The GitHub repository mazzre/project contains a labelled image folder "project" with 2 categories: sour, sweet. Examples follow, each with its label.

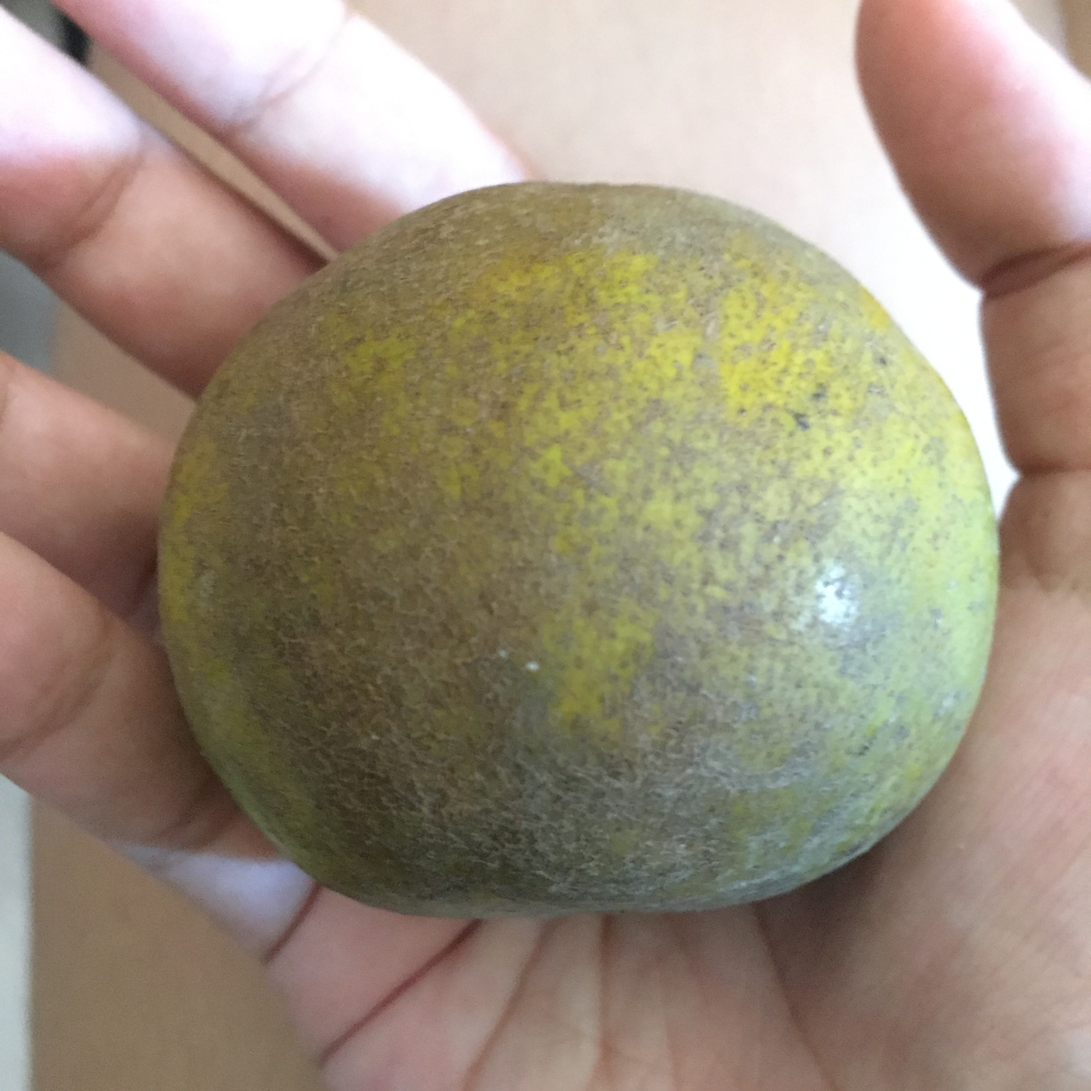
Label: sour

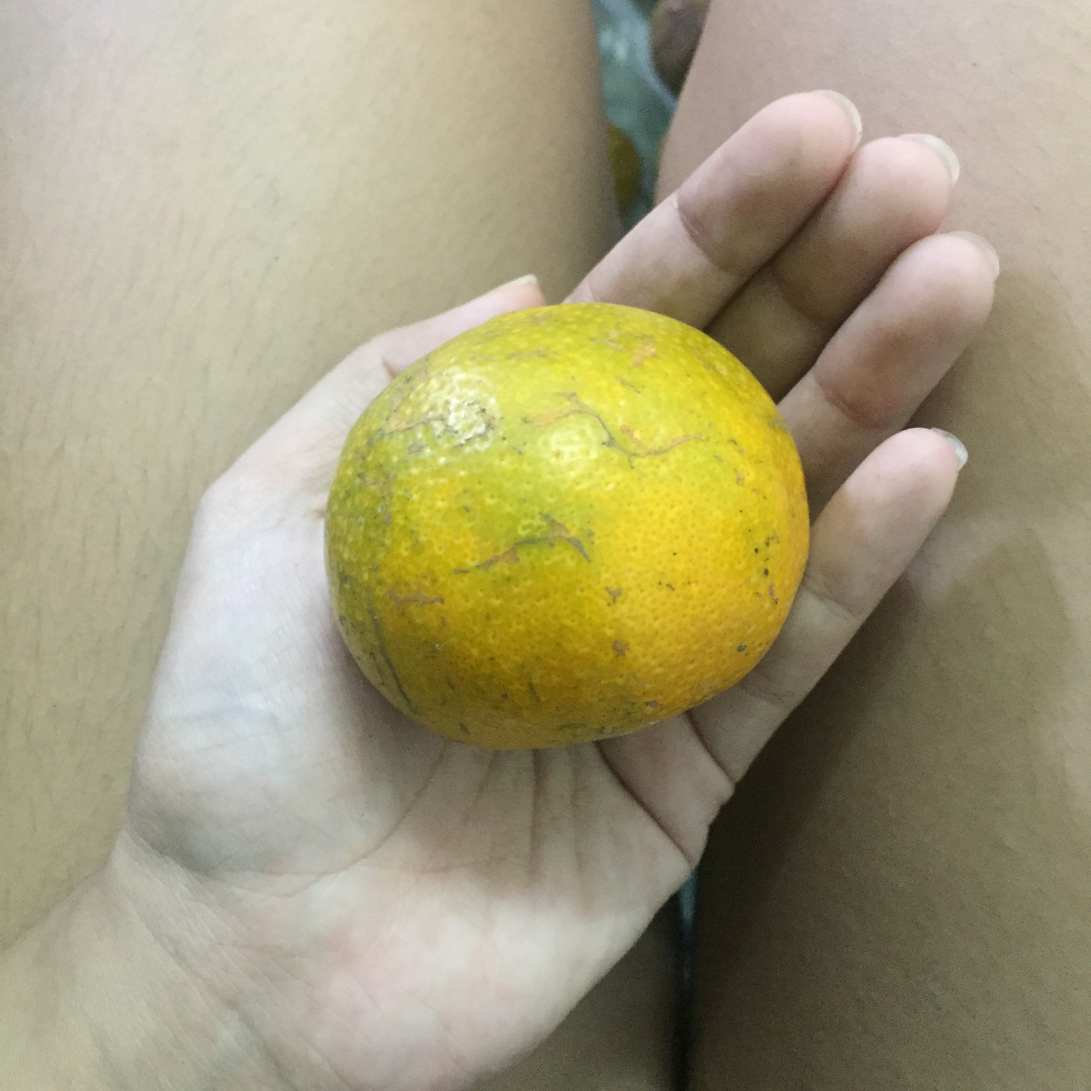
Label: sweet

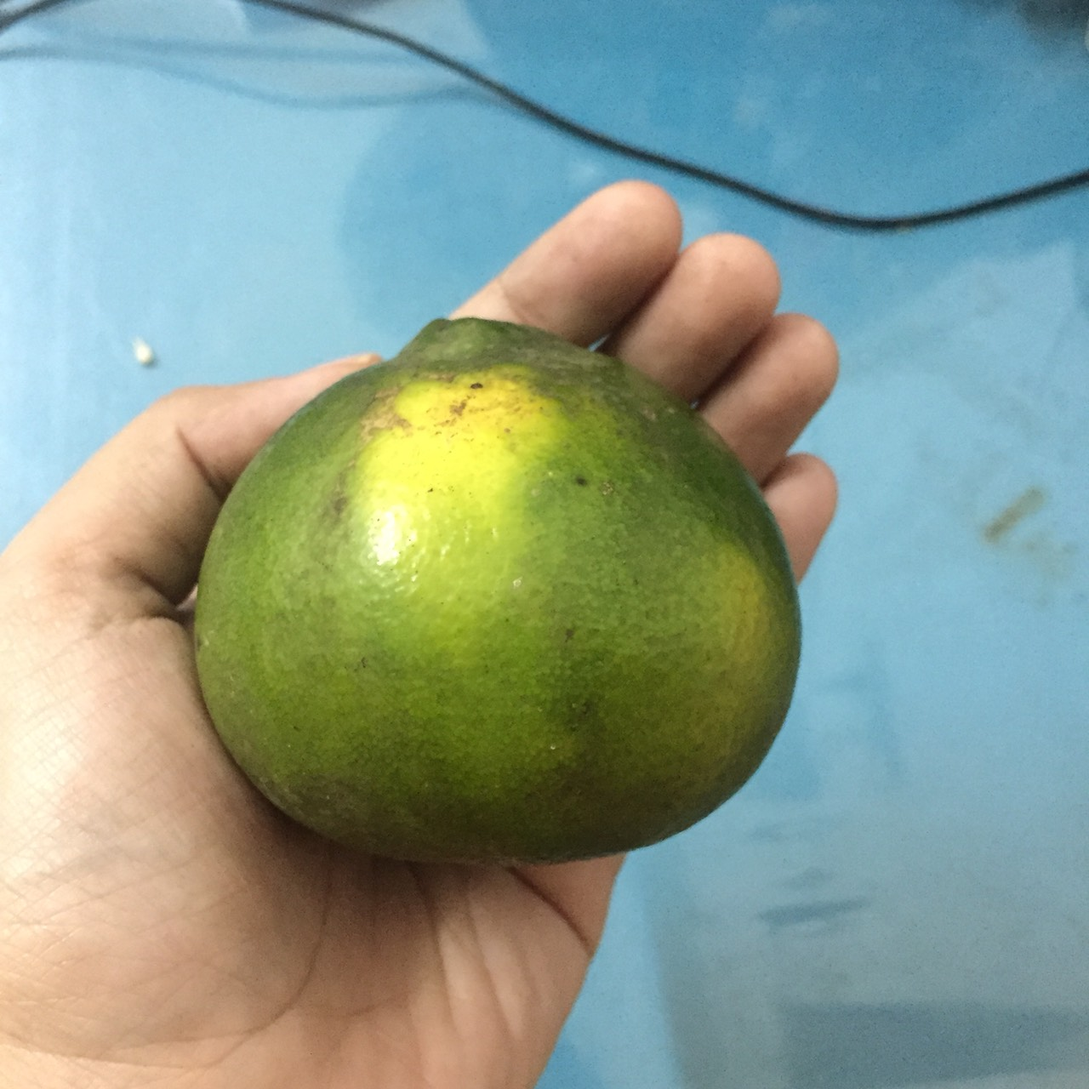
Label: sour

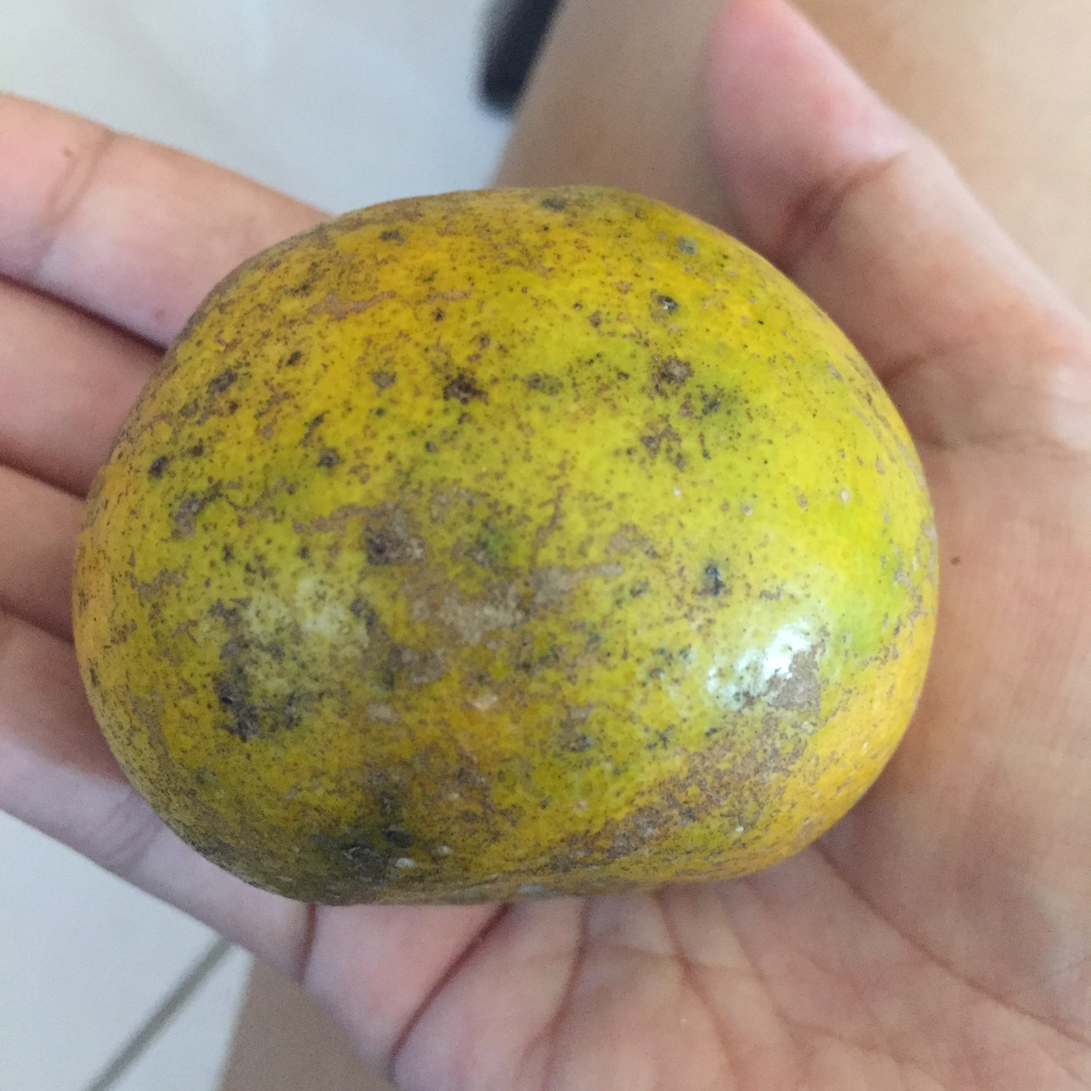
Label: sweet

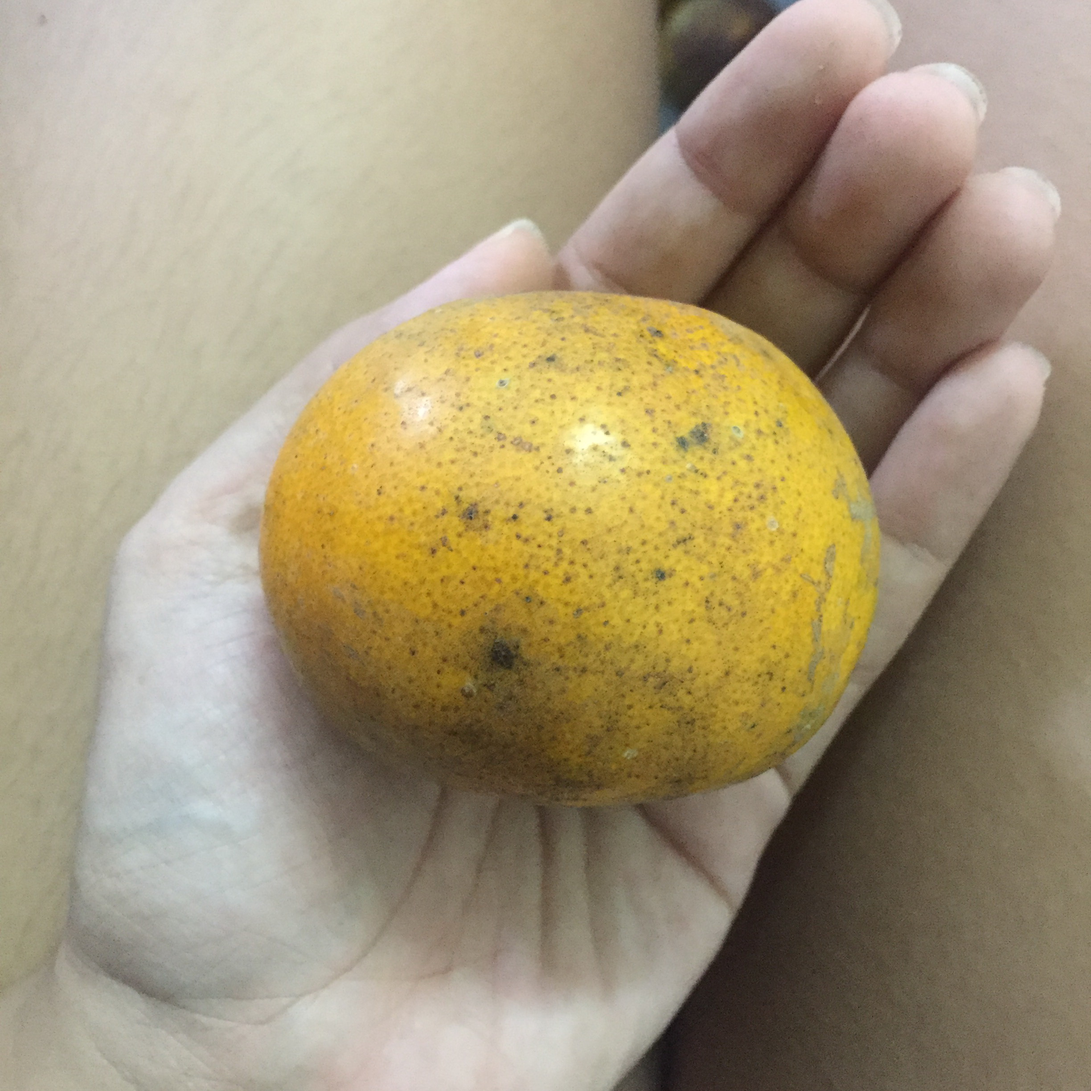
Label: sweet

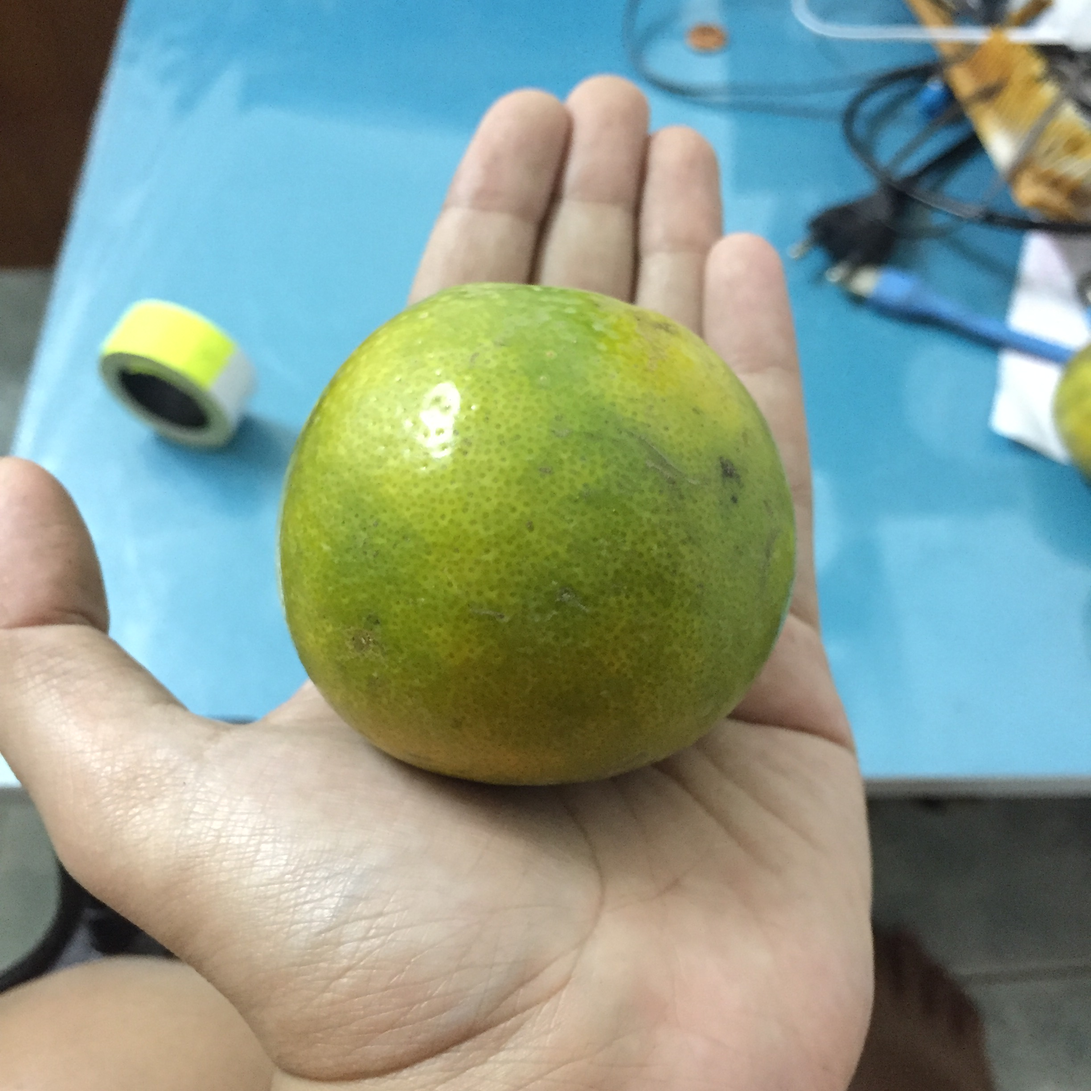
Label: sour
